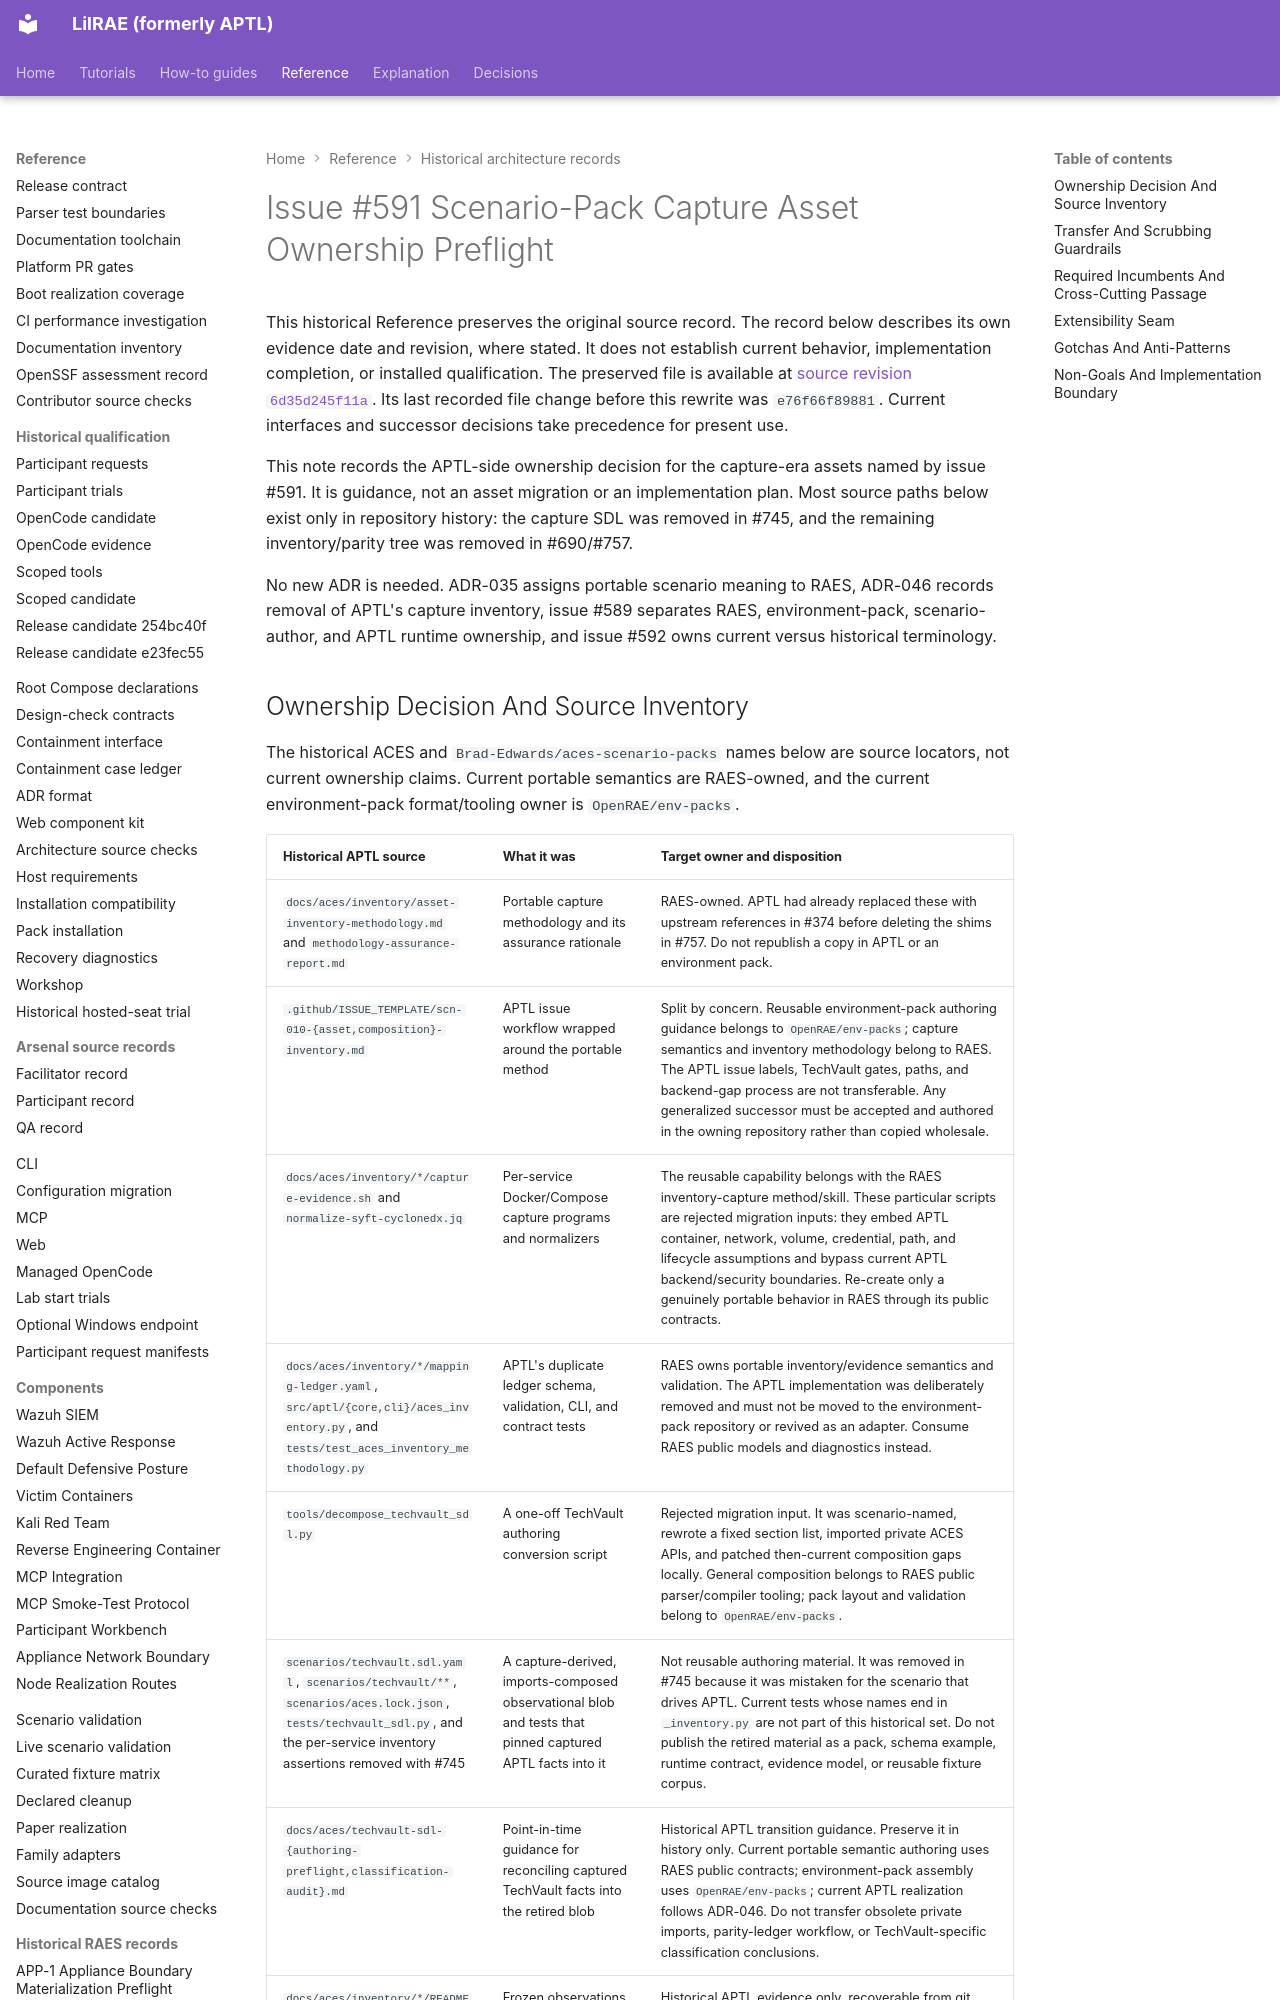

repository: OpenRAE/lilrae · page: architecture/issue-591-scenario-pack-capture-asset-ownership-preflight/index.html · generator: mkdocs

# Issue #591 Scenario-Pack Capture Asset Ownership Preflight

This historical Reference preserves the original source record.
The record below describes its own evidence date and revision, where stated.
It does not establish current behavior, implementation completion, or installed qualification.
The preserved file is available at [source revision `6d35d245f11a`](https://github.com/OpenRAE/lilrae/blob/6d35d245f11a7fffcaac1645cd25ccfafbad4599/docs/architecture/issue-591-scenario-pack-capture-asset-ownership-preflight.md).
Its last recorded file change before this rewrite was `e76f66f89881`.
Current interfaces and successor decisions take precedence for present use.


This note records the APTL-side ownership decision for the capture-era assets
named by issue #591. It is guidance, not an asset migration or an
implementation plan. Most source paths below exist only in repository history:
the capture SDL was removed in #745, and the remaining inventory/parity tree
was removed in #690/#757.

No new ADR is needed. ADR-035 assigns portable scenario meaning to RAES,
ADR-046 records removal of APTL's capture inventory, issue #589 separates RAES,
environment-pack, scenario-author, and APTL runtime ownership, and issue #592
owns current versus historical terminology.
